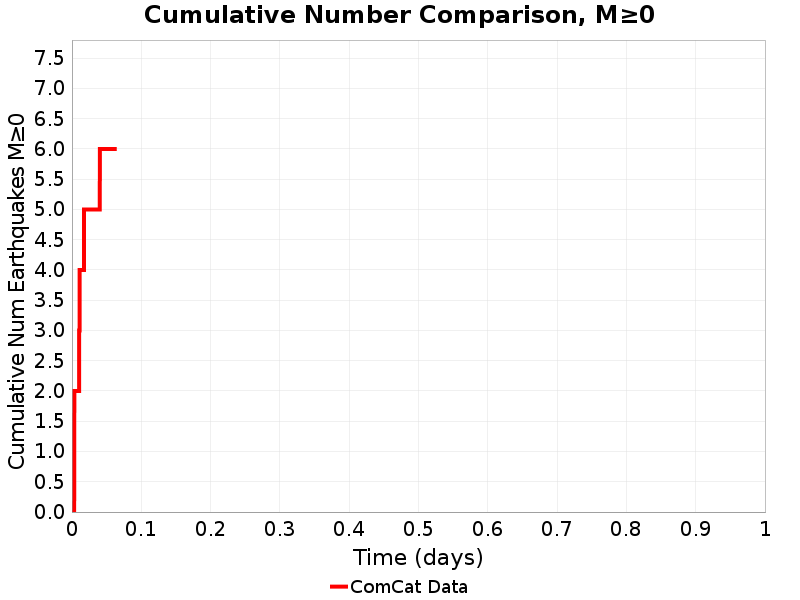

The table this chart was drawn from, first rows:
Time (days), ComCat Data
0.0, 0.0
1.2396513E-4, 0.0
2.4793026E-4, 0.0
3.7189538E-4, 0.0
4.958605E-4, 0.0
6.198257E-4, 0.0
7.4379076E-4, 0.0
8.677559E-4, 0.0
9.91721E-4, 0.0
0.001116, 0.0
0.00124, 0.0
0.001364, 0.0
0.001488, 0.0
0.001612, 0.0
0.001736, 0.0
0.001859, 0.0
0.001983, 0.0
0.002107, 0.0
0.002231, 0.0
0.002355, 0.0
0.002479, 0.0
0.002603, 0.0
0.002727, 0.0
0.002851, 0.0
0.002975, 0.0
0.003099, 0.0
0.003223, 0.0
0.003347, 1.0
0.003471, 2.0
0.003595, 2.0
0.003719, 2.0
0.003843, 2.0
0.003967, 2.0
0.004091, 2.0
0.004215, 2.0
0.004339, 2.0
0.004463, 2.0
0.004587, 2.0
0.004711, 2.0
0.004835, 2.0
0.004959, 2.0
0.005083, 2.0
0.005207, 2.0
0.005331, 2.0
0.005454, 2.0
0.005578, 2.0
0.005702, 2.0
0.005826, 2.0
0.00595, 2.0
0.006074, 2.0
0.006198, 2.0
0.006322, 2.0
0.006446, 2.0
0.00657, 2.0
0.006694, 2.0
0.006818, 2.0
0.006942, 2.0
0.007066, 2.0
0.00719, 2.0
0.007314, 2.0
... 440 more rows
